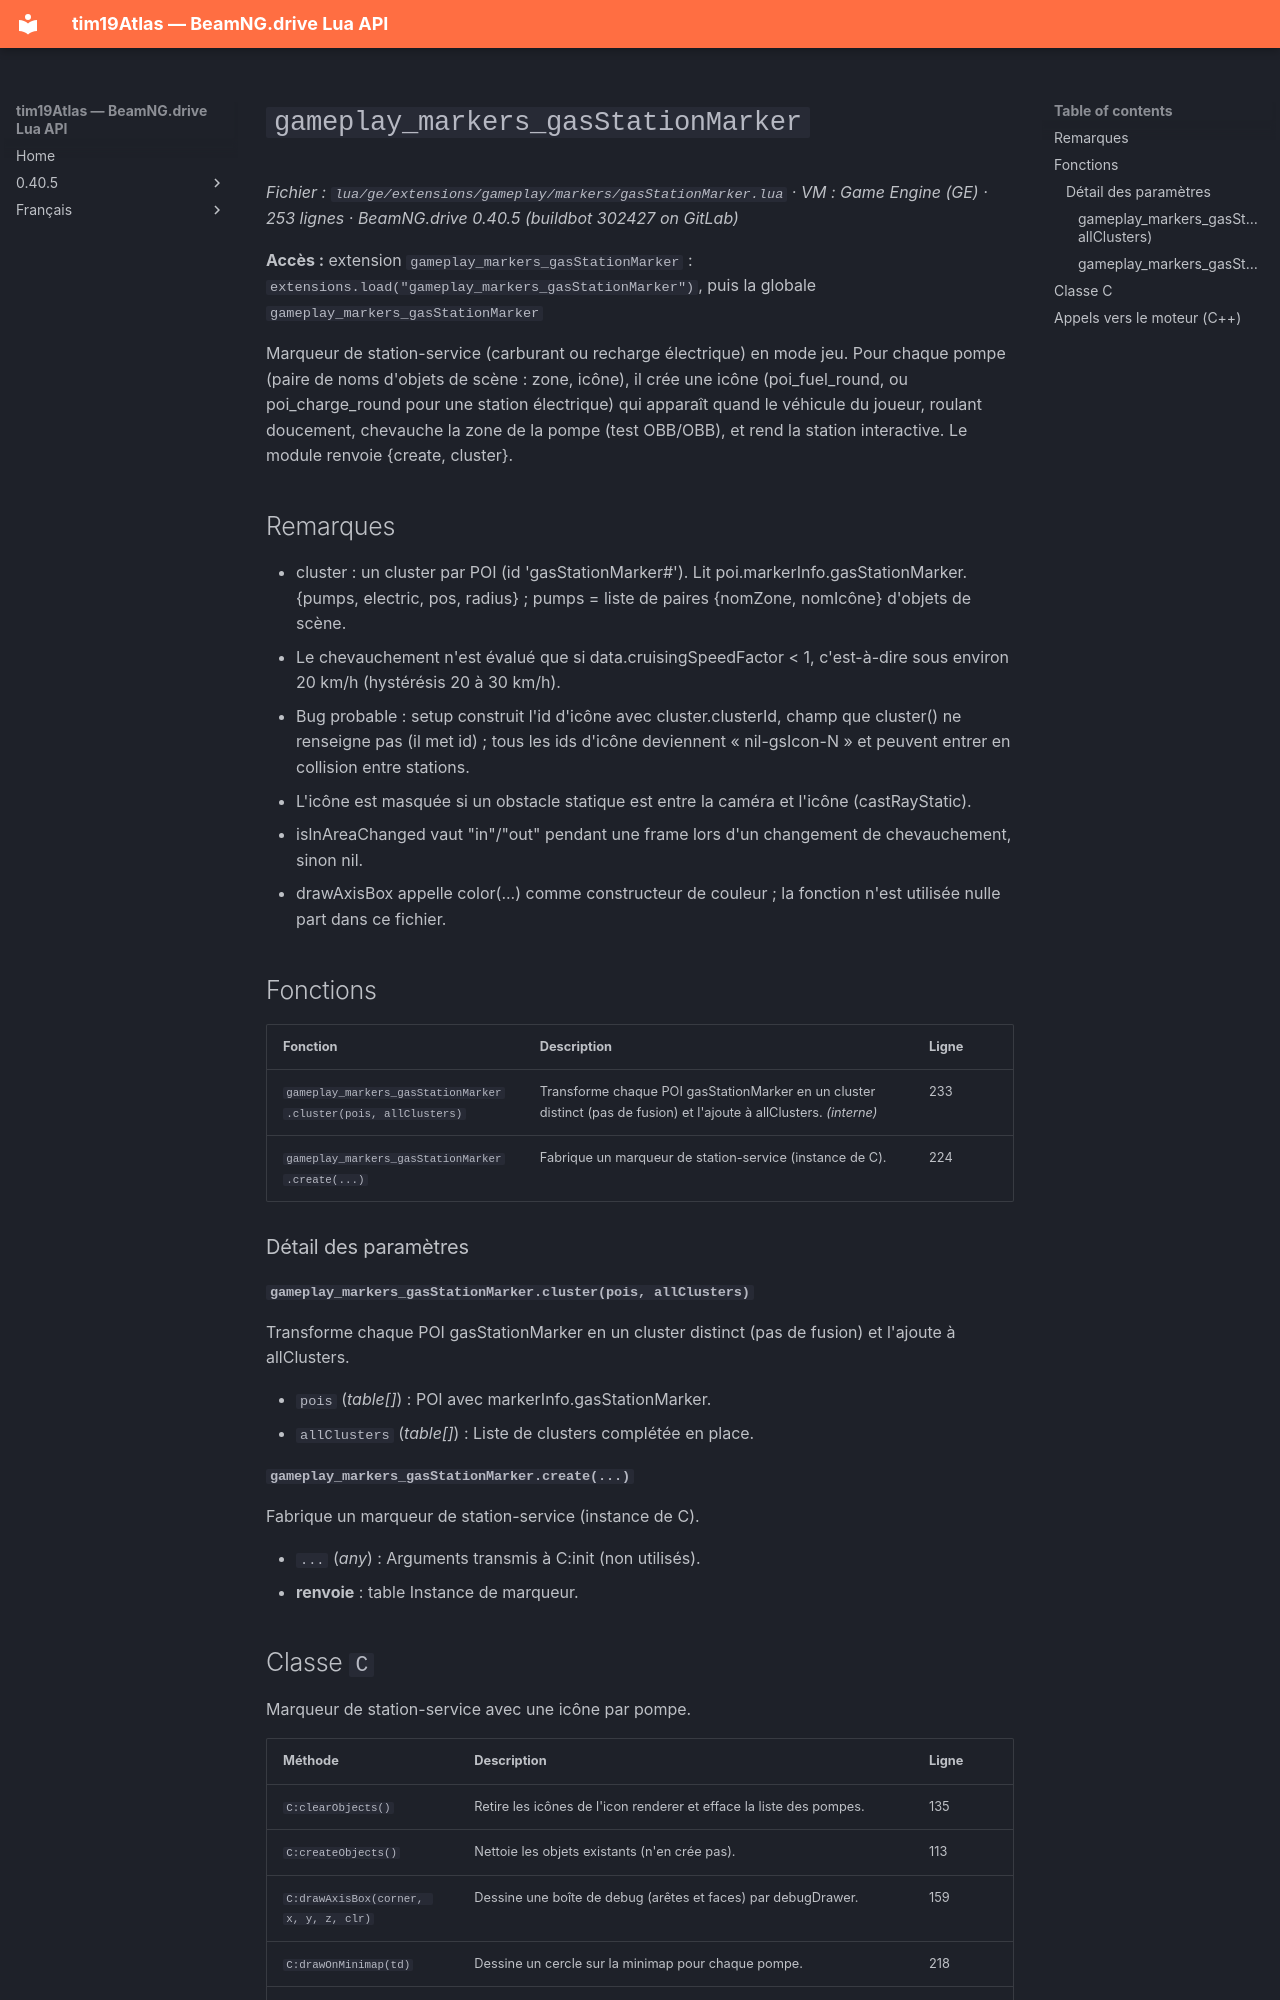

repository: Tim0219800/beamng-lua-atlas · page: fr/0.40.5/ge/extensions/gameplay/markers/gasStationMarker.html · generator: mkdocs

# `gameplay_markers_gasStationMarker`

*Fichier : `lua/ge/extensions/gameplay/markers/gasStationMarker.lua` · VM : Game Engine (GE) · 253 lignes · BeamNG.drive 0.40.5 (buildbot 302427 on GitLab)*

**Accès :** extension `gameplay_markers_gasStationMarker` : `extensions.load("gameplay_markers_gasStationMarker")`, puis la globale `gameplay_markers_gasStationMarker`

Marqueur de station-service (carburant ou recharge électrique) en mode jeu. Pour chaque pompe (paire de noms d'objets de scène : zone, icône), il crée une icône (poi_fuel_round, ou poi_charge_round pour une station électrique) qui apparaît quand le véhicule du joueur, roulant doucement, chevauche la zone de la pompe (test OBB/OBB), et rend la station interactive. Le module renvoie {create, cluster}.

## Remarques

- cluster : un cluster par POI (id 'gasStationMarker#<poi.id>'). Lit poi.markerInfo.gasStationMarker.{pumps, electric, pos, radius} ; pumps = liste de paires {nomZone, nomIcône} d'objets de scène.
- Le chevauchement n'est évalué que si data.cruisingSpeedFactor < 1, c'est-à-dire sous environ 20 km/h (hystérésis 20 à 30 km/h).
- Bug probable : setup construit l'id d'icône avec cluster.clusterId, champ que cluster() ne renseigne pas (il met id) ; tous les ids d'icône deviennent « nil-gsIcon-N » et peuvent entrer en collision entre stations.
- L'icône est masquée si un obstacle statique est entre la caméra et l'icône (castRayStatic).
- isInAreaChanged vaut "in"/"out" pendant une frame lors d'un changement de chevauchement, sinon nil.
- drawAxisBox appelle color(...) comme constructeur de couleur ; la fonction n'est utilisée nulle part dans ce fichier.

## Fonctions

| Fonction | Description | Ligne |
|---|---|---|
| `gameplay_markers_gasStationMarker.cluster(pois, allClusters)` | Transforme chaque POI gasStationMarker en un cluster distinct (pas de fusion) et l'ajoute à allClusters. *(interne)* | 233 |
| `gameplay_markers_gasStationMarker.create(...)` | Fabrique un marqueur de station-service (instance de C). | 224 |

### Détail des paramètres

#### `gameplay_markers_gasStationMarker.cluster(pois, allClusters)`

Transforme chaque POI gasStationMarker en un cluster distinct (pas de fusion) et l'ajoute à allClusters.

- `pois` (*table[]*) : POI avec markerInfo.gasStationMarker.
- `allClusters` (*table[]*) : Liste de clusters complétée en place.

#### `gameplay_markers_gasStationMarker.create(...)`

Fabrique un marqueur de station-service (instance de C).

- `...` (*any*) : Arguments transmis à C:init (non utilisés).
- **renvoie** : table Instance de marqueur.
